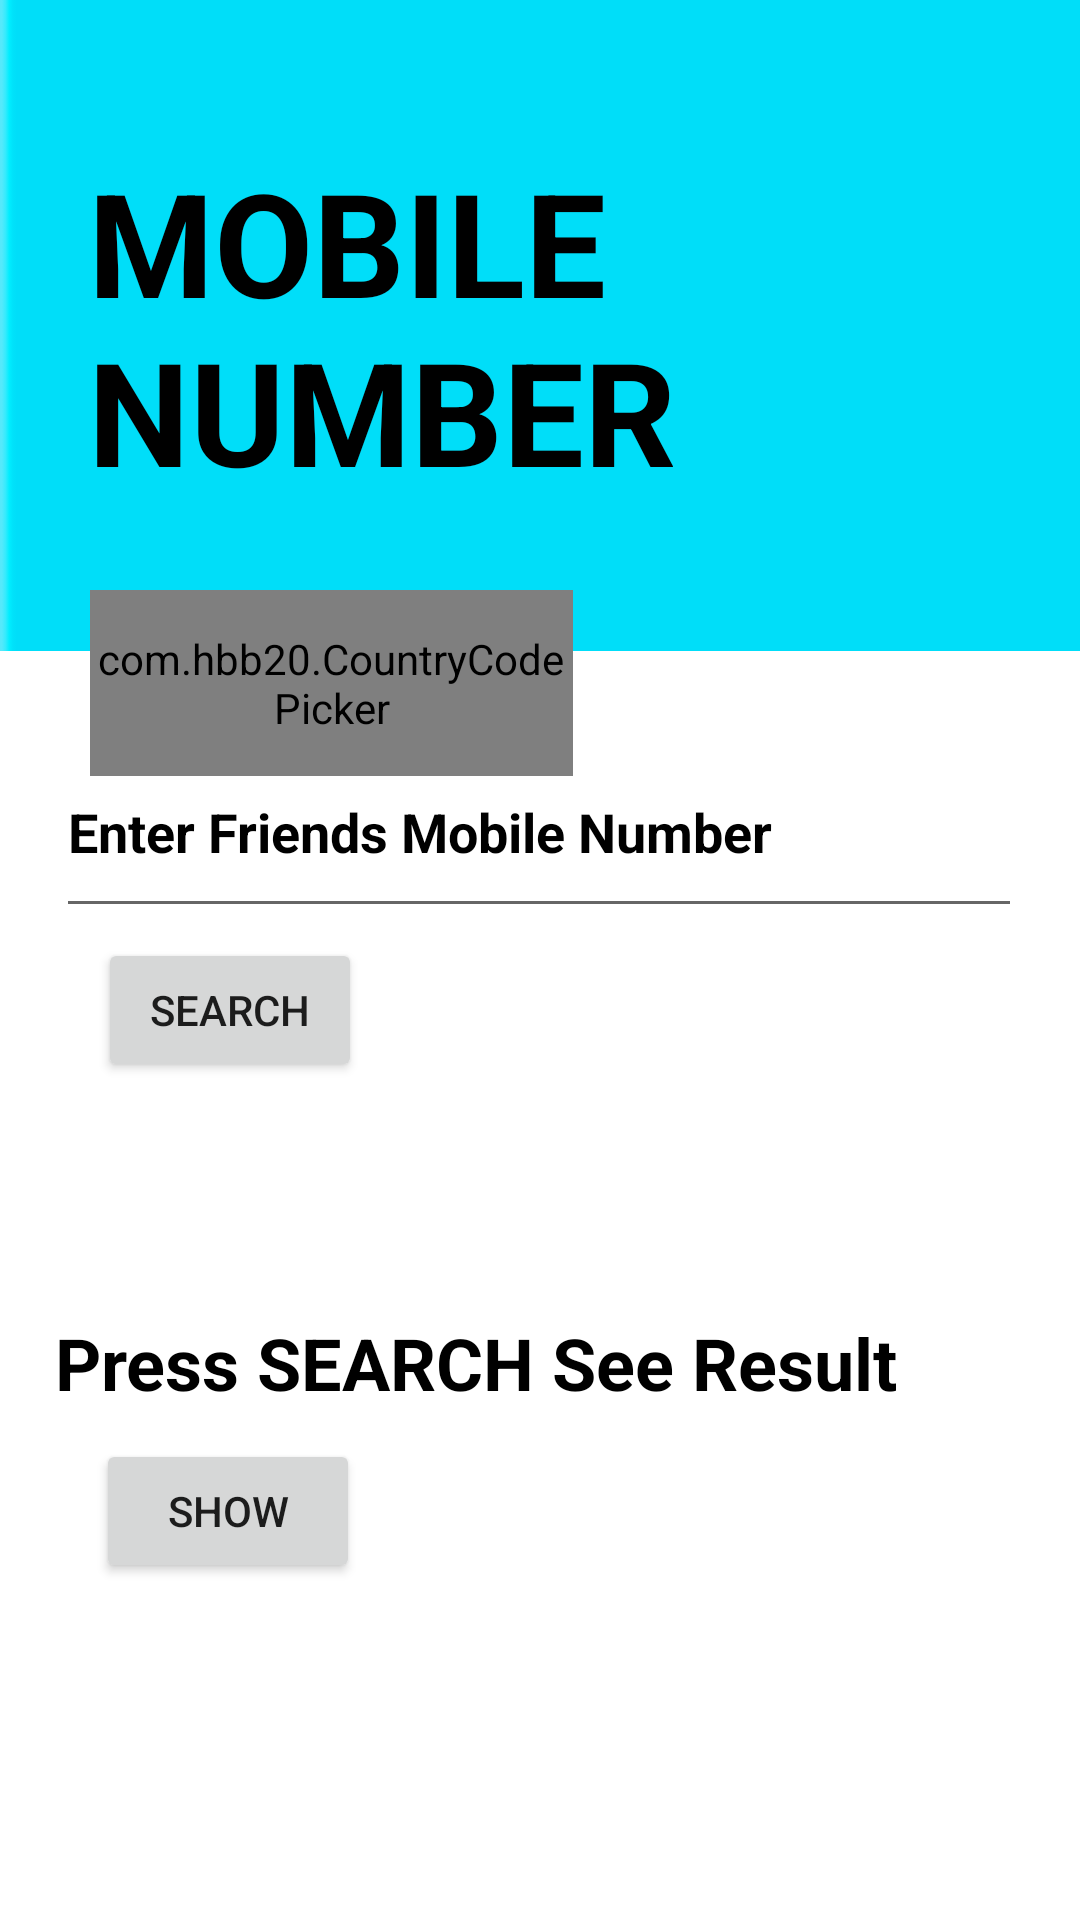

Produce the Android XML layout that renders to this screen, including the resource entries it uses.
<!-- AndroidManifest.xml: application theme Theme.GeoPose -->
<!-- res/layout/activity_friend_zone.xml -->
<?xml version="1.0" encoding="utf-8"?>
<androidx.constraintlayout.widget.ConstraintLayout xmlns:android="http://schemas.android.com/apk/res/android"
    xmlns:app="http://schemas.android.com/apk/res-auto"
    xmlns:tools="http://schemas.android.com/tools"
    android:layout_width="match_parent"
    android:layout_height="match_parent"
    tools:context=".FriendZone">


    <ImageView
        android:id="@+id/imageView3"
        android:layout_width="399dp"
        android:layout_height="217dp"
        android:rotationY="0"
        android:scaleType="centerCrop"
        app:layout_constraintBottom_toBottomOf="parent"
        app:layout_constraintEnd_toEndOf="parent"
        app:layout_constraintHorizontal_bias="0.0"
        app:layout_constraintStart_toStartOf="parent"
        app:layout_constraintTop_toTopOf="parent"
        app:layout_constraintVertical_bias="0.0"
        app:srcCompat="@mipmap/ic_launcher_foreground" />

    <com.hbb20.CountryCodePicker
        android:id="@+id/cpp"
        android:layout_width="161dp"
        android:layout_height="62dp"
        app:ccpDialog_fastScroller_bubbleTextAppearance="@id/cpp"
        app:ccp_flagBorderColor="#FFE0E0"
        app:ccp_textSize="21sp"
        app:layout_constraintBottom_toBottomOf="parent"
        app:layout_constraintEnd_toEndOf="parent"
        app:layout_constraintHorizontal_bias="0.15"
        app:layout_constraintStart_toStartOf="parent"
        app:layout_constraintTop_toTopOf="parent"
        app:layout_constraintVertical_bias="0.34" />

    <EditText
        android:id="@+id/frPhonenumber"
        android:layout_width="322dp"
        android:layout_height="67dp"
        android:ems="10"
        android:hint="Enter Friends Mobile Number"
        android:inputType="phone"
        android:textColorHint="#000000"
        android:textSize="18sp"
        android:textStyle="bold"
        app:layout_constraintBottom_toBottomOf="parent"
        app:layout_constraintEnd_toEndOf="parent"
        app:layout_constraintHorizontal_bias="0.492"
        app:layout_constraintStart_toStartOf="parent"
        app:layout_constraintTop_toTopOf="parent"
        app:layout_constraintVertical_bias="0.423" />

    <TextView
        android:id="@+id/textView2"
        android:layout_width="213dp"
        android:layout_height="146dp"
        android:text="Mobile Number"
        android:textAllCaps="true"
        android:textColor="#000000"
        android:textSize="48sp"
        android:textStyle="bold"
        app:layout_constraintBottom_toBottomOf="parent"
        app:layout_constraintEnd_toEndOf="parent"
        app:layout_constraintHorizontal_bias="0.2"
        app:layout_constraintStart_toStartOf="parent"
        app:layout_constraintTop_toTopOf="parent"
        app:layout_constraintVertical_bias="0.098" />

    <Button
        android:id="@+id/search"
        android:layout_width="wrap_content"
        android:layout_height="wrap_content"
        android:text="Search"
        app:layout_constraintBottom_toBottomOf="parent"
        app:layout_constraintEnd_toEndOf="parent"
        app:layout_constraintHorizontal_bias="0.12"
        app:layout_constraintStart_toStartOf="parent"
        app:layout_constraintTop_toTopOf="parent"
        app:layout_constraintVertical_bias="0.528" />

    <TextView
        android:id="@+id/NumberDisplay"
        android:layout_width="wrap_content"
        android:layout_height="wrap_content"
        android:hint="Press SEARCH See Result"
        android:textColor="#000000"
        android:textColorHint="#000000"
        android:textSize="24sp"
        android:textStyle="bold"
        app:layout_constraintBottom_toBottomOf="parent"
        app:layout_constraintEnd_toEndOf="parent"
        app:layout_constraintHorizontal_bias="0.234"
        app:layout_constraintStart_toStartOf="parent"
        app:layout_constraintTop_toTopOf="parent"
        app:layout_constraintVertical_bias="0.721" />

    <Button
        android:id="@+id/send"
        android:layout_width="wrap_content"
        android:layout_height="wrap_content"
        android:text="Show"
        app:layout_constraintBottom_toBottomOf="parent"
        app:layout_constraintEnd_toEndOf="parent"
        app:layout_constraintHorizontal_bias="0.118"
        app:layout_constraintStart_toStartOf="parent"
        app:layout_constraintTop_toTopOf="parent"
        app:layout_constraintVertical_bias="0.81" />

</androidx.constraintlayout.widget.ConstraintLayout>
<!-- resources referenced by this layout -->
<resources>
  <!-- mipmap ic_launcher_foreground: png bitmap (mipmap-hdpi, 427 bytes) -->
  <style name="Theme.GeoPose" parent="Theme.MaterialComponents.DayNight.DarkActionBar">
          <item name="windowActionBar">false</item>
          <item name="windowNoTitle">true</item>
          
          <item name="colorOnPrimary">@color/white</item>
          
          <item name="colorSecondary">@color/teal_200</item>
          <item name="colorSecondaryVariant">@color/teal_700</item>
          
          <item name="android:statusBarColor" tools:targetApi="l">?attr/colorPrimaryVariant</item>
          
      </style>
  <color name="white">#FFFFFFFF</color>
  <color name="teal_200">#FF03DAC5</color>
  <color name="teal_700">#FF018786</color>
</resources>
